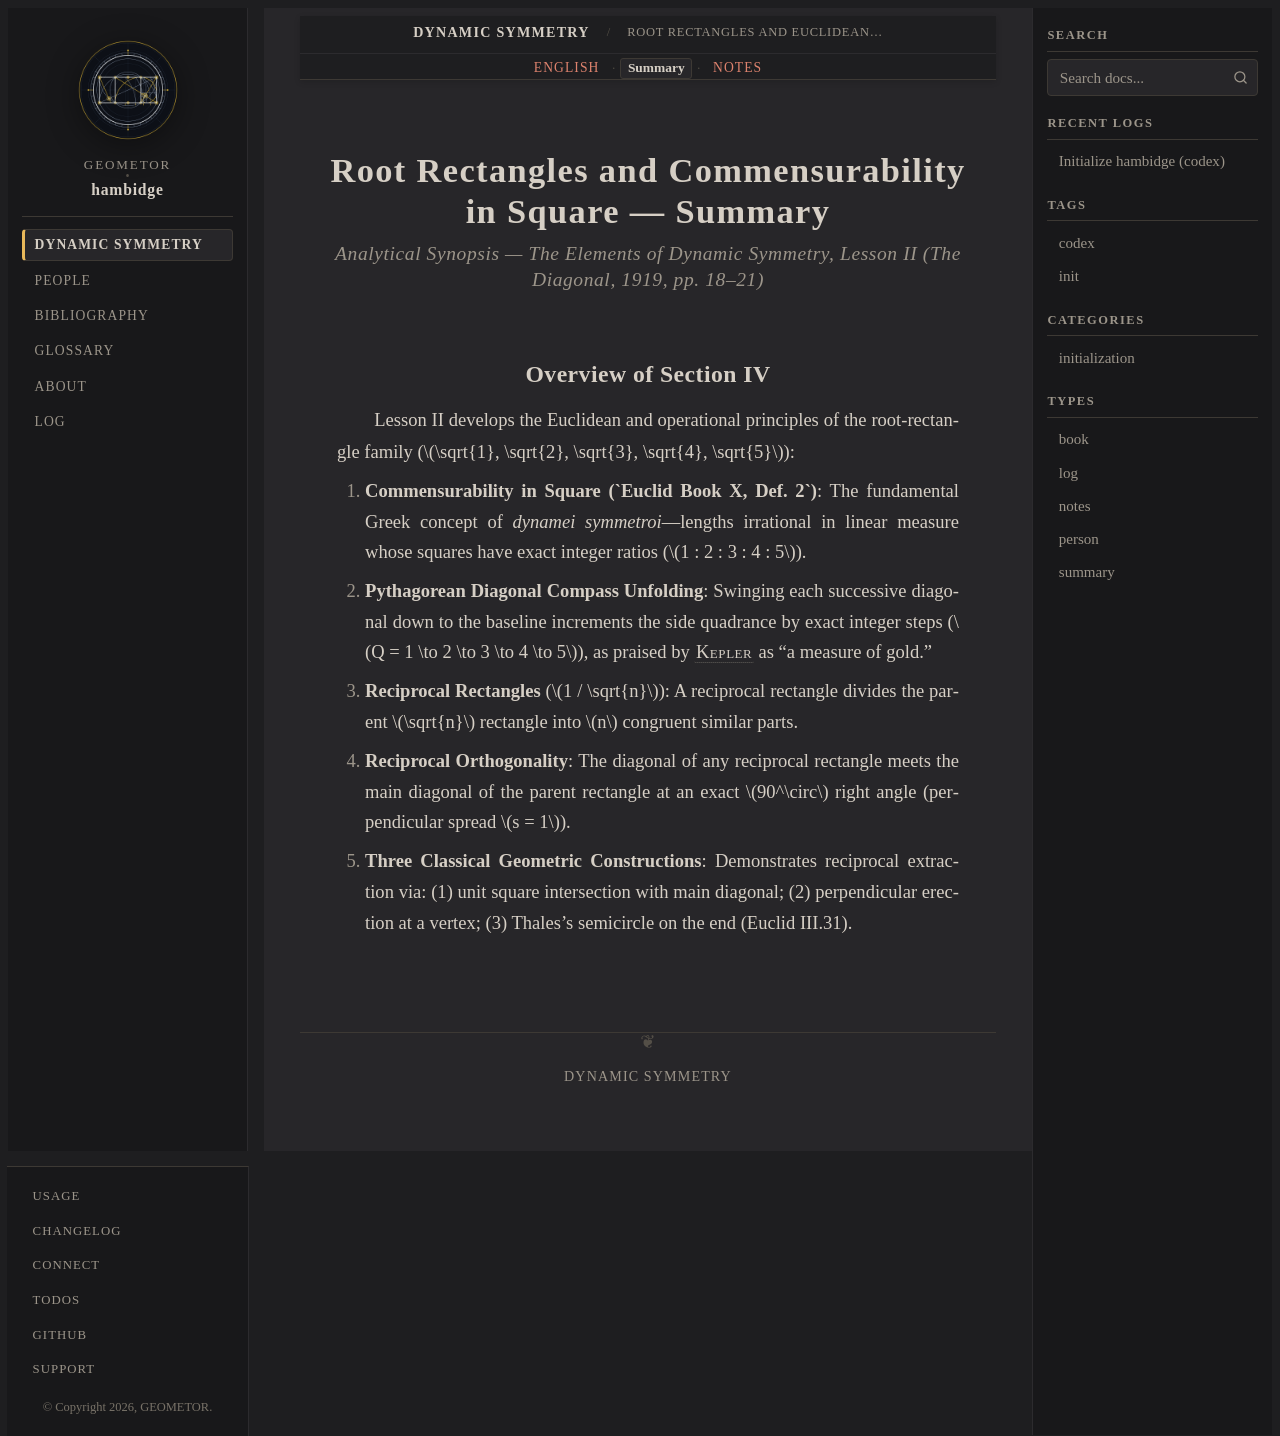

repository: geometor/hambidge · page: dynamic_symmetry/root_rectangles/summary.html · generator: sphinx

:type: summary
:layout: book

.. _root-rectangles-summary:

Root Rectangles and Commensurability in Square — Summary
========================================================

.. rubric:: Analytical Synopsis — *The Elements of Dynamic Symmetry*, Lesson II (*The Diagonal*, 1919, pp. 18–21)

Overview of Section IV
----------------------

Lesson II develops the Euclidean and operational principles of the root-rectangle family (:math:`\sqrt{1}, \sqrt{2}, \sqrt{3}, \sqrt{4}, \sqrt{5}`):

1. **Commensurability in Square (`Euclid Book X, Def. 2`)**: The fundamental Greek concept of *dynamei symmetroi*—lengths irrational in linear measure whose squares have exact integer ratios (:math:`1 : 2 : 3 : 4 : 5`).
2. **Pythagorean Diagonal Compass Unfolding**: Swinging each successive diagonal down to the baseline increments the side quadrance by exact integer steps (:math:`Q = 1 \to 2 \to 3 \to 4 \to 5`), as praised by :person:`Kepler <kepler>` as "a measure of gold."
3. **Reciprocal Rectangles** (:math:`1 / \sqrt{n}`): A reciprocal rectangle divides the parent :math:`\sqrt{n}` rectangle into :math:`n` congruent similar parts.
4. **Reciprocal Orthogonality**: The diagonal of any reciprocal rectangle meets the main diagonal of the parent rectangle at an exact :math:`90^\circ` right angle (perpendicular spread :math:`s = 1`).
5. **Three Classical Geometric Constructions**: Demonstrates reciprocal extraction via: (1) unit square intersection with main diagonal; (2) perpendicular erection at a vertex; (3) Thales's semicircle on the end (Euclid III.31).
